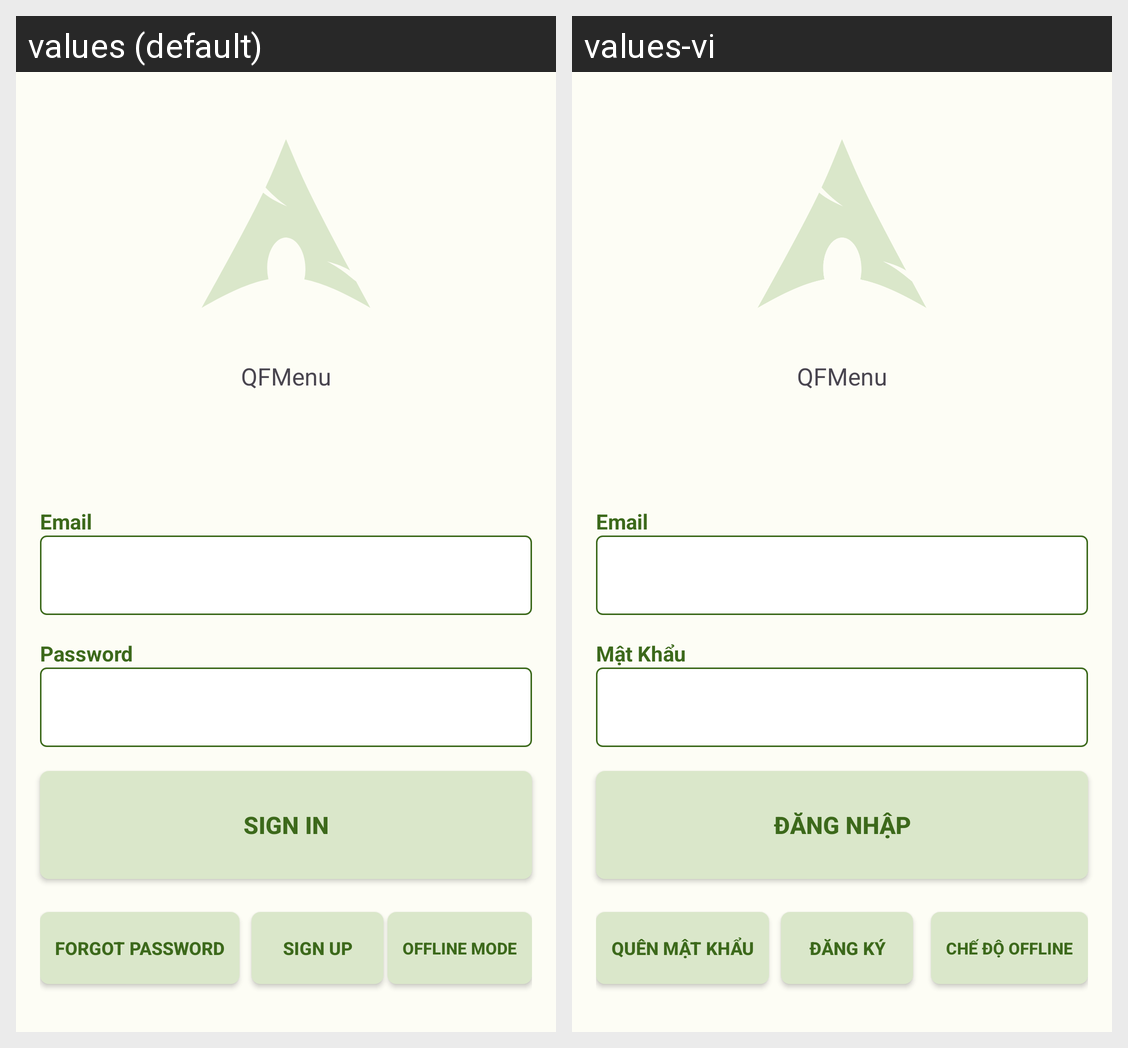

This grid shows one Android layout under two languages. Give, for every string resource on the screen, its name, the default text and each shown locale's text.
Android screen res/layout/fragment_login.xml rendered under 2 locales, left to right: values (default), values-vi. Device: Nexus 5 (rendered at 1080×1920; each locale shown at half size, 540×960, under a caption strip naming it); theme Base.Theme.QFMenu.
Strings drawn on this screen, with the default value and each locale's value (text and hints the layout hard-codes, and strings that could not be matched under every locale, appear in the picture but are not listed):

app_name
  values: QFMenu
  values-vi: QFMenu

email_login
  values: Email
  values-vi: Email

password_login
  values: Password
  values-vi: Mật Khẩu

sign_in
  values: Sign In
  values-vi: Đăng Nhập

forget_password
  values: Forgot Password
  values-vi: Quên Mật Khẩu

sign_up
  values: Sign Up
  values-vi: Đăng Ký

offline_mode
  values: Offline Mode
  values-vi: Chế Độ Offline
